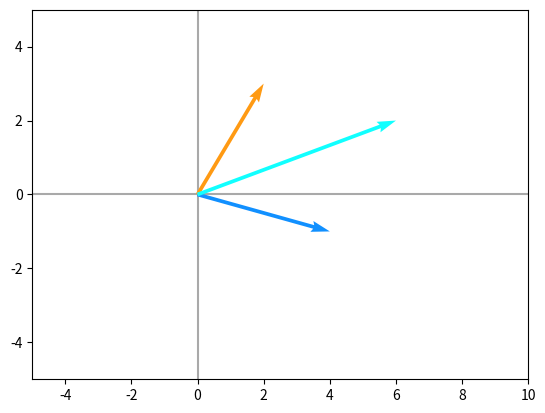

Python code for this plot:
import numpy as np
import matplotlib.pyplot as plt

def plotVectors(vecs, cols, alpha=1):
    """
    Plot set of vectors.

    Parameters
    ----------
    vecs : array-like
        Coordinates of the vectors to plot. Each vectors is in an array. For
        instance: [[1, 3], [2, 2]] can be used to plot 2 vectors.
    cols : array-like
        Colors of the vectors. For instance: ['red', 'blue'] will display the
        first vector in red and the second in blue.
    alpha : float
        Opacity of vectors

    Returns:

    fig : instance of matplotlib.figure.Figure
        The figure of the vectors
    """
    plt.figure()
    plt.axvline(x=0, color='#A9A9A9', zorder=0)
    plt.axhline(y=0, color='#A9A9A9', zorder=0)

    for i in range(len(vecs)):
        x = np.concatenate([[0,0],vecs[i]])
        plt.quiver([x[0]],
                   [x[1]],
                   [x[2]],
                   [x[3]],
                   angles='xy', scale_units='xy', scale=1, color=cols[i],
                  alpha=alpha)

#vetor unitario: vetor/modulo
def vetorUnitario(u):
    uUnit = u/np.linalg.norm(u)
    
    return uUnit

u = [1, 2]
v = [2, 1]

#convertendo as listas em vetores no numpy
u = np.array(u)
v = np.array(v)

#soma de vetores
print(u+v)

#criando outros vetores diretamente no numpy
u1 = np.array([2, 3])
v1 = np.array([4, -1])

#produto escalar de u1.v1 (x1.x2 + y1.y2)
print(u1.dot(v1))

#modulo: raiz quadrada do produto escalar de um vetor com ele mesmo
modU1 = np.linalg.norm(u1)
print(modU1)

modV1 = np.linalg.norm(v1)
print(modV1)

#atribuindo cores em hexadecimal a variaveis
laranja = '#FF9A13'
azul = '#1190FF'
corAleatoria = '#11FFFF'

#vetor resultante
r = u1+v1

#usando funcao do matplotlib para plotar vetores
plotVectors([u1, v1, r], [laranja, azul, corAleatoria])

plt.xlim(-5, 10)
plt.ylim(-5, 5)

plt.show()

#usando a funcao para calcular vetor unitario
vetU = vetorUnitario(u)
print(vetU)